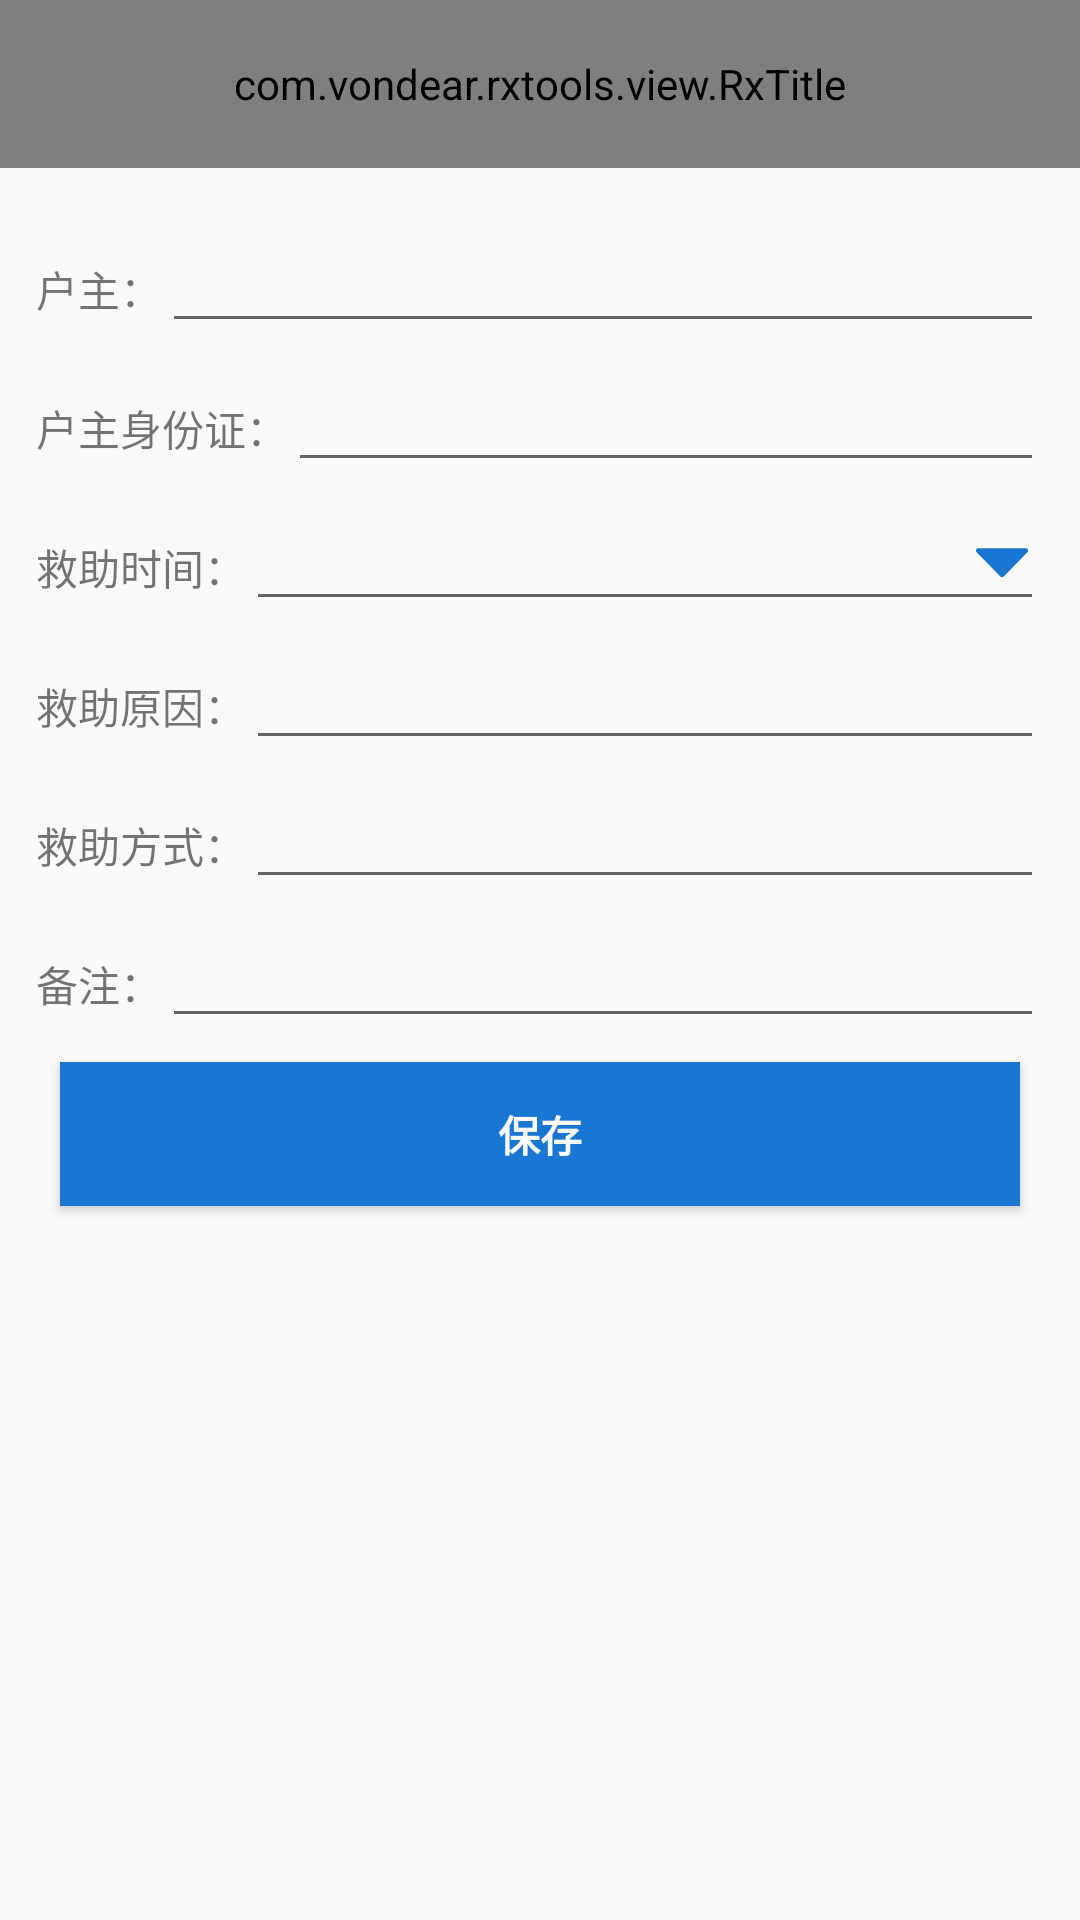

This screen was rendered from an Android layout file. Write that file and the resources it references.
<!-- AndroidManifest.xml: application theme AppTheme -->
<!-- res/layout/activity_form_lsjz.xml -->
<?xml version="1.0" encoding="utf-8"?>
<LinearLayout xmlns:android="http://schemas.android.com/apk/res/android"
              xmlns:app="http://schemas.android.com/apk/res-auto"
              android:layout_width="match_parent"
              android:layout_height="match_parent"
              android:orientation="vertical">

    <com.vondear.rxtools.view.RxTitle
        android:id="@+id/rx_title"
        android:layout_width="match_parent"
        android:layout_height="?attr/actionBarSize"
        android:background="@color/theme_color"
        android:layoutMode="opticalBounds"
        app:leftIconVisibility="true"
        app:popupTheme="@style/Widget.AppCompat.PopupMenu.Overflow"
        app:title="查看与编辑"
        app:titleColor="@color/white">
    </com.vondear.rxtools.view.RxTitle>

    <ScrollView
        android:layout_width="match_parent"
        android:layout_height="match_parent">

        <LinearLayout
            android:layout_margin="@dimen/margin"
            android:layout_width="match_parent"
            android:layout_height="wrap_content"
            android:focusable="true"
            android:focusableInTouchMode="true"
            android:foreground="@null"
            android:gravity="center"
            android:orientation="vertical"
            >

            <LinearLayout
                android:layout_width="match_parent"
                android:layout_height="wrap_content"
                android:layout_marginTop="5dp">

                <TextView
                    android:layout_width="wrap_content"
                    android:layout_height="wrap_content"
                    android:gravity="center"
                    android:lineSpacingExtra="3dp"
                    android:maxLines="1"
                    android:text="户主："/>

                <EditText
                    android:id="@+id/ls_ord_hz"
                    android:layout_width="0dp"
                    android:layout_height="wrap_content"
                    android:layout_weight="1"
                    android:editable="false"/>
            </LinearLayout>

            <LinearLayout
                android:layout_width="match_parent"
                android:layout_height="wrap_content"
                android:layout_marginTop="5dp">

                <TextView
                    android:layout_width="wrap_content"
                    android:layout_height="wrap_content"
                    android:gravity="center"
                    android:lineSpacingExtra="3dp"
                    android:maxLines="1"
                    android:text="户主身份证："/>

                <EditText
                    android:id="@+id/ls_ord_hzsfz"
                    android:layout_width="0dp"
                    android:layout_height="wrap_content"
                    android:layout_weight="1"
                    android:editable="false"/>
            </LinearLayout>

            <LinearLayout
                android:layout_width="match_parent"
                android:layout_height="wrap_content"
                android:layout_marginTop="5dp">

                <TextView
                    android:layout_width="wrap_content"
                    android:layout_height="wrap_content"
                    android:gravity="center"
                    android:lineSpacingExtra="3dp"
                    android:maxLines="1"
                    android:text="救助时间："/>

                <EditText
                    android:id="@+id/ls_ord_jzsj"
                    android:layout_width="0dp"
                    android:layout_height="wrap_content"
                    android:layout_weight="1"
                    android:drawableRight="@drawable/ic_down"
                    android:editable="false"/>
            </LinearLayout>

            <LinearLayout
                android:layout_width="match_parent"
                android:layout_height="wrap_content"
                android:layout_marginTop="5dp">

                <TextView
                    android:layout_width="wrap_content"
                    android:layout_height="wrap_content"
                    android:gravity="center"
                    android:lineSpacingExtra="3dp"
                    android:maxLines="1"
                    android:text="救助原因："/>

                <EditText
                    android:id="@+id/ls_ord_jzyy"
                    android:layout_width="0dp"
                    android:layout_height="wrap_content"
                    android:layout_weight="1"/>
            </LinearLayout>

            <LinearLayout
                android:layout_width="match_parent"
                android:layout_height="wrap_content"
                android:layout_marginTop="5dp">

                <TextView
                    android:layout_width="wrap_content"
                    android:layout_height="wrap_content"
                    android:gravity="center"
                    android:lineSpacingExtra="3dp"
                    android:maxLines="1"
                    android:text="救助方式："/>

                <EditText
                    android:id="@+id/ls_ord_jzfs"
                    android:layout_width="0dp"
                    android:layout_height="wrap_content"
                    android:layout_weight="1"/>
            </LinearLayout>

            <LinearLayout
                android:layout_width="match_parent"
                android:layout_height="wrap_content"
                android:layout_marginTop="5dp">

                <TextView
                    android:layout_width="wrap_content"
                    android:layout_height="wrap_content"
                    android:gravity="center"
                    android:lineSpacingExtra="3dp"
                    android:maxLines="1"
                    android:text="备注："/>

                <EditText
                    android:id="@+id/ls_ord_bz"
                    android:layout_width="0dp"
                    android:layout_height="wrap_content"
                    android:layout_weight="1"/>
            </LinearLayout>


            <Button
                android:id="@+id/btn_save"
                android:layout_width="match_parent"
                android:layout_height="wrap_content"
                android:layout_margin="8dp"
                android:background="@color/theme_color"
                android:text="保存"
                android:textColor="@color/white"
                android:textStyle="bold"
                />

        </LinearLayout>
    </ScrollView>

</LinearLayout>
<!-- resources referenced by this layout -->
<resources>
  <color name="theme_color">#1976D2</color>
  <color name="white">#FAFAFA</color>
  <dimen name="margin">12dp</dimen>
  <!-- drawable ic_down (drawable) -->
  <?xml version="1.0" encoding="utf-8"?>
  <vector xmlns:android="http://schemas.android.com/apk/res/android"
          android:width="20dp"
          android:height="20dp"
          android:viewportHeight="1024"
          android:viewportWidth="1024">
  
      <path
          android:fillColor="@color/theme_color"
          android:pathData="M79.123059 327.850933l405.024593 413.260162c15.690354 16.009625 41.469484 16.009625 57.160861 0l405.02357-413.260162c24.819269-25.323758 6.877641-68.028373-28.579919-68.028373L107.704001 259.82256C72.245418 259.82256 54.30379 302.527175 79.123059 327.850933z"/>
  </vector>
  <style name="AppTheme" parent="Theme.AppCompat.Light.NoActionBar">
          
          <item name="colorPrimary">@color/colorPrimary</item>
          <item name="colorPrimaryDark">@color/colorPrimaryDark</item>
          <item name="colorAccent">@color/colorAccent</item>
      </style>
  <color name="colorPrimary">@color/md_blue_700</color>
  <color name="colorPrimaryDark">@color/md_blue_800</color>
  <color name="colorAccent">@color/theme_color</color>
  <color name="md_blue_700">#1976D2</color>
  <color name="md_blue_800">#1565C0</color>
</resources>
